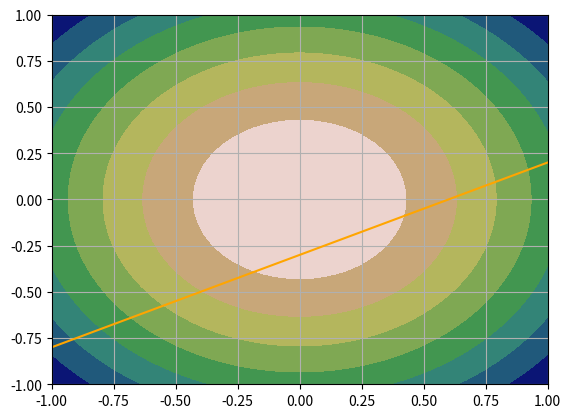
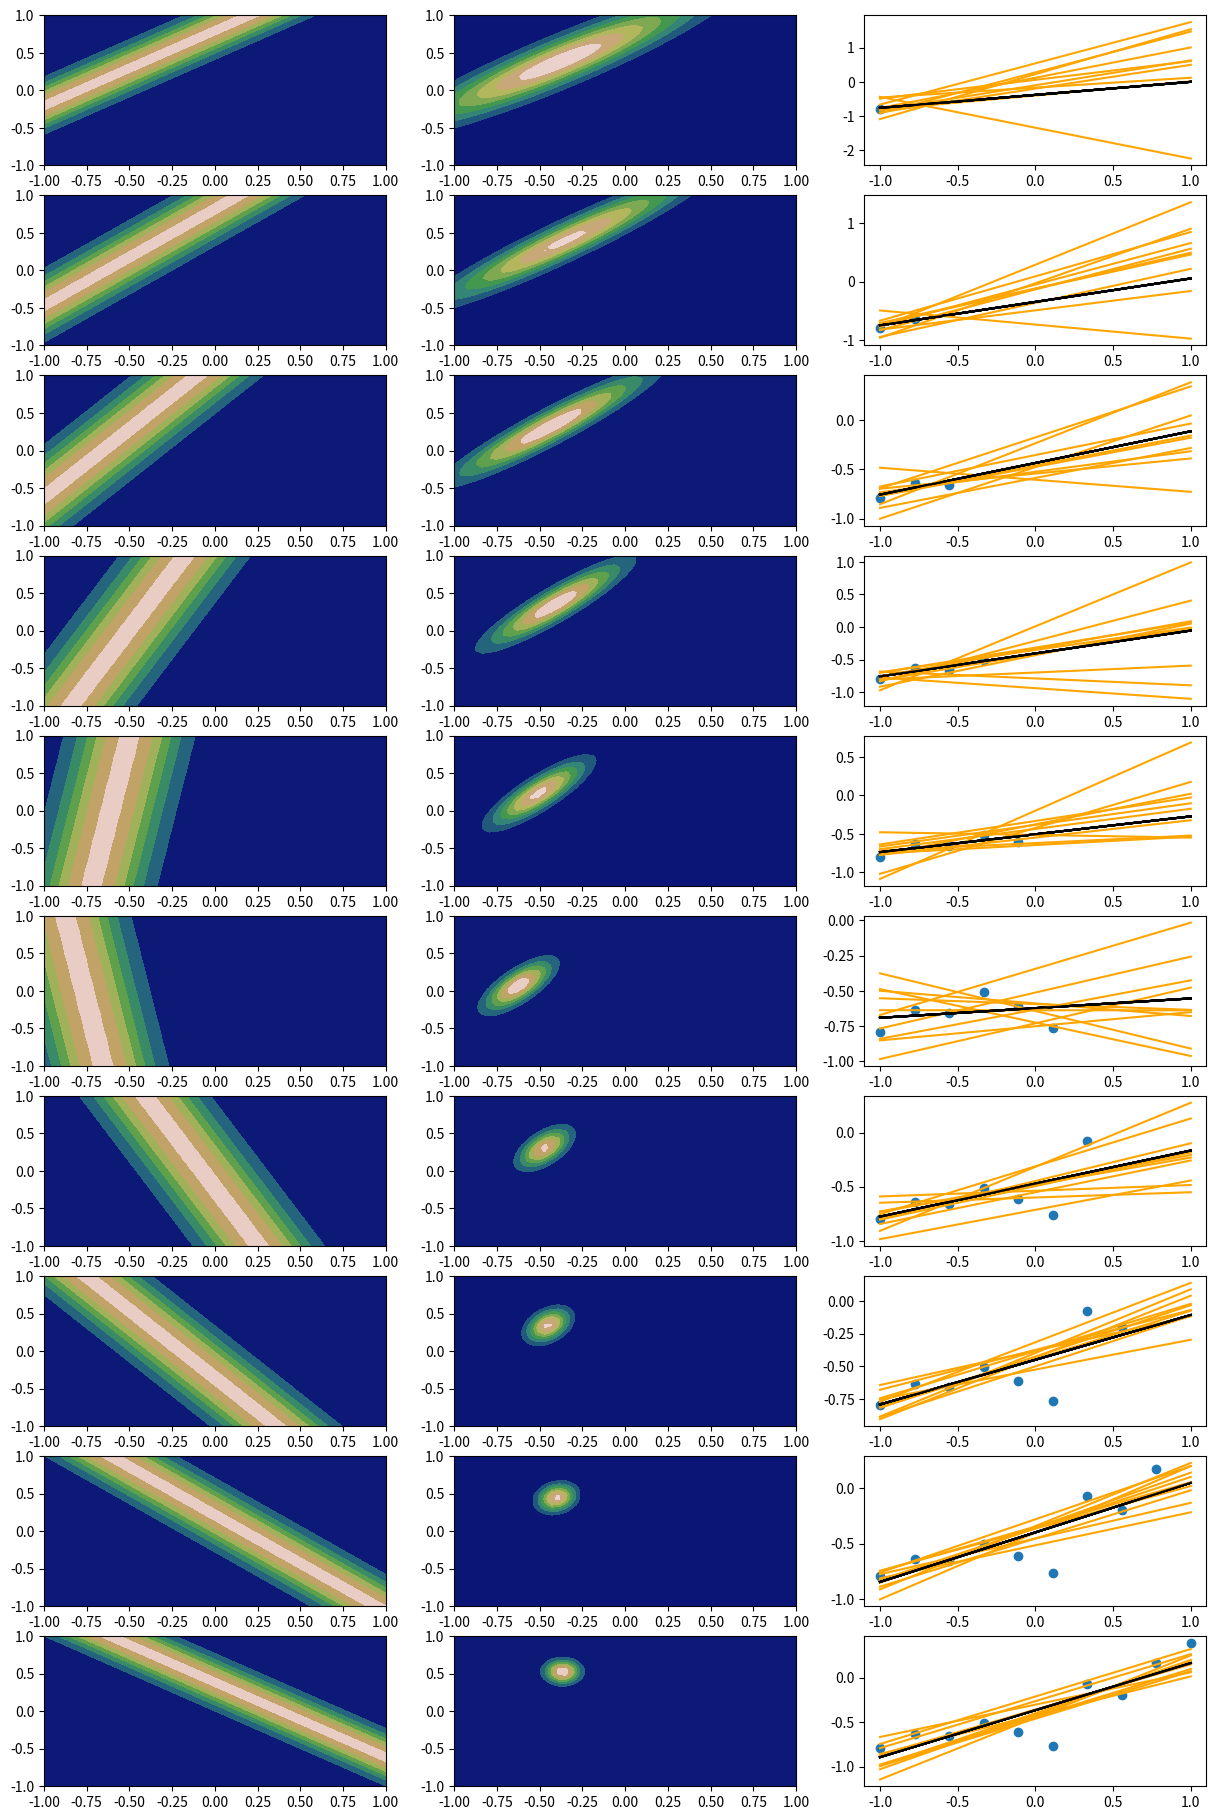

Recreate these plots in Python, in order.
#!/usr/bin/env python
# coding: utf-8

# In[18]:


import numpy as np
import matplotlib.pyplot as plt
from numpy.random import normal
from scipy.stats import norm, multivariate_normal as mnorm
from math import sqrt
np.random.seed(45)


# In[19]:


x = np.linspace(-1, 1, 10)
yl = []
for i in x:
    i = -0.3 + 0.5 * i + normal(0, sqrt(0.04))
    yl.append(i)
plt.scatter(x, yl)
plt.grid()
plt.plot(x, -0.3 + 0.5 * x, c="orange")


# In[20]:


def linear(x, w0, w1):
    return w0 + w1*x
    
def gaus(y, x, w0, w1):
    sd = 0.2
    constant = sqrt(np.pi * 2) * sd
    return constant * np.exp(-0.5 * ((y - linear(x, w0, w1))/sd) ** 2)

def posterior(s0, m0, phi, beta, t):
    s0inv = np.linalg.inv(s0)
    Sn = np.linalg.inv(s0inv + beta * phi.T@phi)
    inner_term = s0inv@(m0.reshape((2, 1))) + beta * phi.T * t
    Mn = Sn@inner_term
    return Mn.reshape((1, 2))[0], Sn


# In[21]:


w0, w1 = np.meshgrid(np.linspace(-1, 1, 50), np.linspace(-1, 1, 50))
g0 = norm.pdf(w0, 0, sqrt(2))
g1 = norm.pdf(w1, 0, sqrt(2))
prior = g0 * g1
plt.contourf(w0, w1, prior, cmap="gist_earth")


# In[23]:



fig, axs = plt.subplots(10, 3, figsize=(15, 23))
c = 0
w0,w1 = np.meshgrid(np.linspace(-1,1,50), np.linspace(-1,1,50))
g0,g1 = norm.pdf(w0,0,sqrt(0.5)),norm.pdf(w1,0,sqrt(0.5))
prior = g0*g1
m0, s0 = np.array([0, 0]), np.array([[0.5, 0], [0, 0.5]])
x1, y1 = [], []
beta =25

for i,j in zip(x,yl):
    maxlikelihood = gaus(j, i, w0, w1)
    post = prior * maxlikelihood
    prior = post
    phi = np.array([1, i]).reshape((1, 2))
    m0, s0 = posterior(s0, m0, phi, beta, j)
    dist = mnorm.rvs(m0, s0, 10) 
    x1.append(i)
    y1.append(j)
    
    axs[c, 0].contourf(w0, w1, maxlikelihood, cmap="gist_earth")
    axs[c, 1].contourf(w0, w1, post, cmap="gist_earth")
    for lines in dist:
        axs[c, 2].plot(x, lines[0] + lines[1] * x, c="orange")
        axs[c, 2].plot(x, m0[0] + m0[1] * x, c="black")
    axs[c, 2].scatter(x1, y1)
    c = c + 1


# In[ ]:




